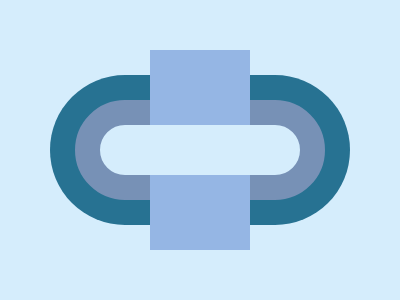

Write a web page that renders exactly this picture using CSS.

<!DOCTYPE html>
<html lang="en">
  <head>
    <meta charset="UTF-8" />
    <meta name="viewport" content="width=device-width, initial-scale=1.0" />
    <title>Target (12_03_2024 )</title>
    <link rel="shortcut icon" href="/img/favicon.ico" type="image/x-icon" />
  </head>
  <body>
    <div class="container">
      <div id="c">
        <div id="t">
          <div id="t2">
            <div></div>
            <div></div>
          </div>
        </div>
      </div>

    </div>
    <style>
      * {
        margin: 0;
        padding: 0;
      }
      .container {
        width: 400px;
        height: 300px;
        position: fixed;
        background: #D5EDFC;
      }
      #c {
        width: 300px;
        height: 150px;
        margin: 75px auto;
        display: flex;
        justify-content: center;
        align-items: center;
        border-radius: 100px;
        background: #277292;
      }
      #t {
        width: 200px;
        height: 50px;
        background: #D5EDFC;
        border-radius: 100px;
        border: 25px solid #7791B6;
      }
      #t2 {
        width: 200px;
        height: 150px;
        display: flex;
        flex-direction: column;
        align-items: center;
      }
      #t2 div {
        width: 100px;
        height: 100px;
        background: #95B6E4;
        transform: translate(0, -75px);
      }
      #t2 div:nth-child(2) {
        transform: translate(0, -25px);
      }
      </style>
  </body>
</html>
